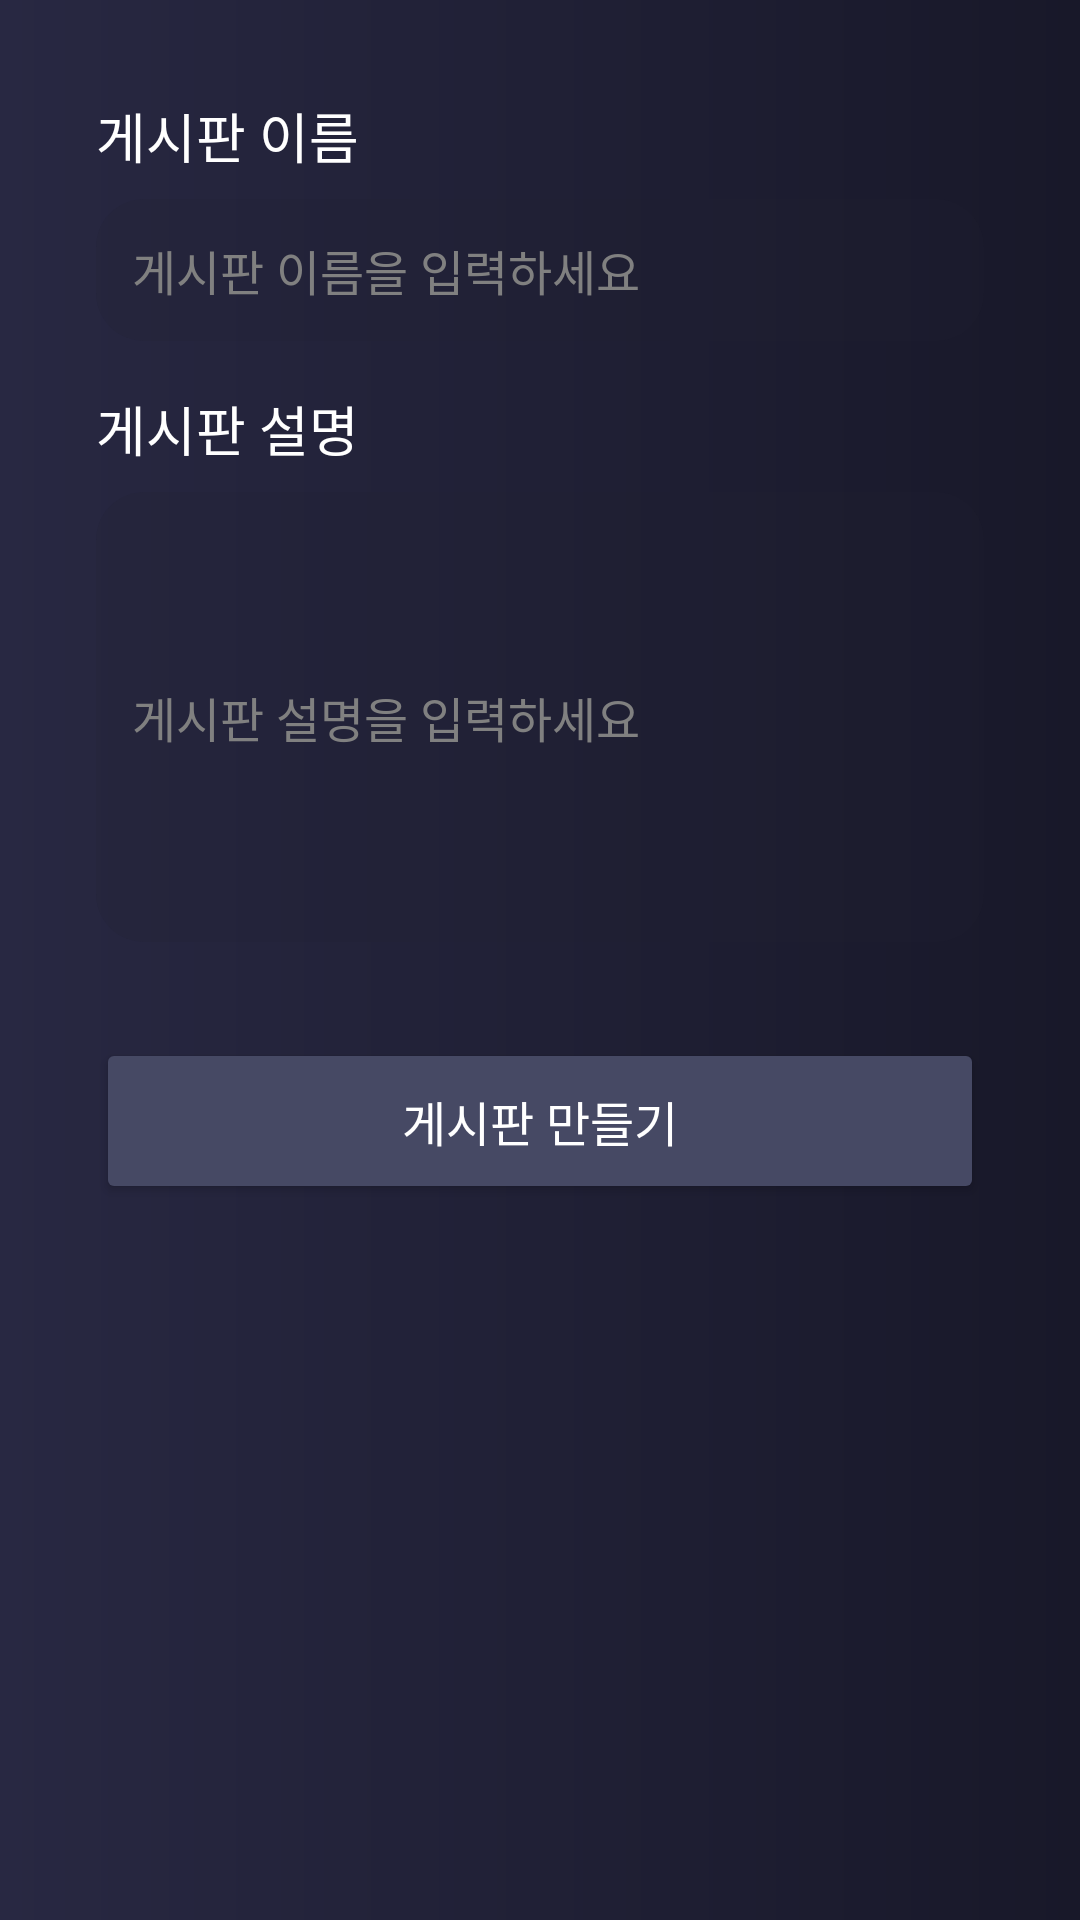

Produce the Android XML layout that renders to this screen, including the resource entries it uses.
<!-- AndroidManifest.xml: application theme Theme.FootBall -->
<!-- res/layout/activity_board_create.xml -->
<?xml version="1.0" encoding="utf-8"?>
<LinearLayout xmlns:android="http://schemas.android.com/apk/res/android"
    android:layout_width="match_parent"
    android:layout_height="match_parent"
    android:orientation="vertical"
    android:padding="32dp"
    android:background="@drawable/main_gradient2">

    
    <TextView
        android:layout_width="wrap_content"
        android:layout_height="wrap_content"
        android:text="게시판 이름"
        android:textColor="#FFFFFF"
        android:textSize="18sp"
        android:layout_marginBottom="8dp"
        android:layout_gravity="start" />

    <EditText
        android:id="@+id/boardCreate_boardName"
        android:layout_width="match_parent"
        android:layout_height="wrap_content"
        android:hint="게시판 이름을 입력하세요"
        android:inputType="text"
        android:padding="12dp"
        android:background="@drawable/rounded_background"
        android:textColor="#C4C4C4"
        android:textColorHint="#808080"
        android:layout_marginBottom="16dp"
        android:textSize="16sp" />

    
    <TextView
        android:layout_width="wrap_content"
        android:layout_height="wrap_content"
        android:text="게시판 설명"
        android:textColor="#FFFFFF"
        android:textSize="18sp"
        android:layout_marginBottom="8dp"
        android:layout_gravity="start" />

    <EditText
        android:id="@+id/boardCreate_explanation"
        android:layout_width="match_parent"
        android:layout_height="150dp"
        android:hint="게시판 설명을 입력하세요"
        android:inputType="textMultiLine"
        android:padding="12dp"
        android:background="@drawable/rounded_background"
        android:textColor="#C4C4C4"
        android:textColorHint="#808080"
        android:layout_marginBottom="16dp"
        android:textSize="16sp" />

    
    <Button
        android:id="@+id/boardCreate_createButton"
        android:layout_width="match_parent"
        android:layout_height="wrap_content"
        android:text="게시판 만들기"
        android:textSize="16sp"
        android:layout_marginTop="16dp"
        android:backgroundTint="#464964"
        android:textColor="#FFFFFF"
        android:padding="16dp" />

</LinearLayout>
<!-- resources referenced by this layout -->
<resources>
  <!-- drawable main_gradient2 (drawable) -->
  <?xml version="1.0" encoding="utf-8"?>
  <shape xmlns:android="http://schemas.android.com/apk/res/android"
      android:shape="rectangle">
  
      <gradient
          android:endColor="#181829"
          android:startColor="#282842" />
  
  </shape>
  <!-- drawable rounded_background (drawable) -->
  <shape xmlns:android="http://schemas.android.com/apk/res/android">
      <solid android:color="#30222232" />
      <corners android:radius="16dp" />
  </shape>
  <style name="Theme.FootBall" parent="Base.Theme.FootBall" />
  <style name="Base.Theme.FootBall" parent="Theme.Material3.DayNight.NoActionBar">
          
          
      </style>
</resources>
